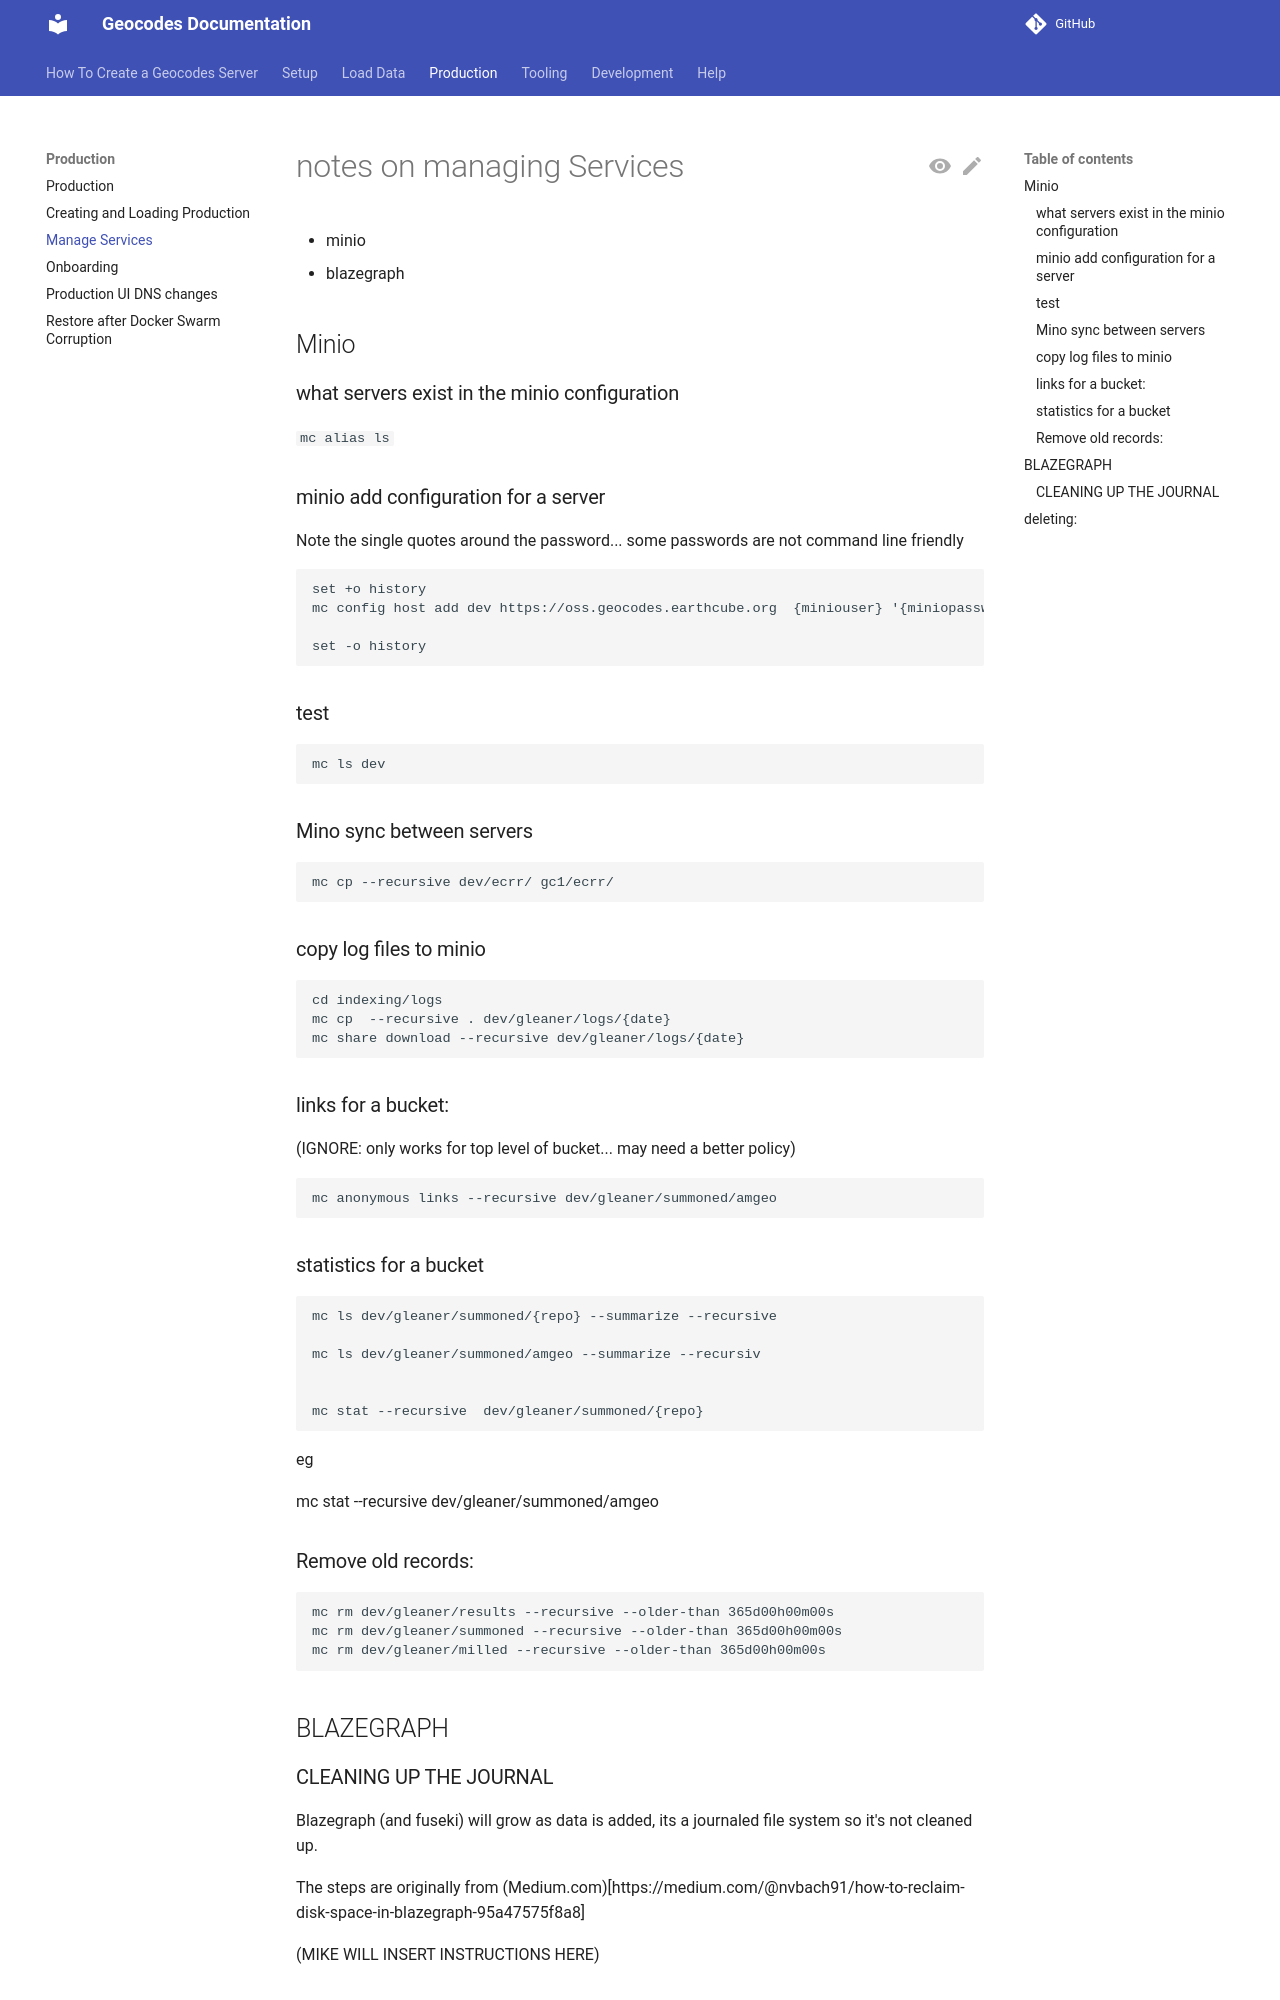

repository: earthcube/geocodes · page: production/managing_services/index.html · generator: mkdocs

# notes on managing Services

* minio
* blazegraph


## Minio
### what servers exist in the minio configuration

`mc alias ls`

### minio add configuration for a server
Note the single quotes around the password... some passwords are   not command line friendly
```{ .shell .copy }
set +o history
mc config host add dev https://oss.geocodes.earthcube.org  {miniouser} '{miniopassword}'

set -o history
```

### test
```{ .shell .copy }
mc ls dev
```

### Mino sync between servers
```{ .shell .copy }
mc cp --recursive dev/ecrr/ gc1/ecrr/
```

### copy log files to minio

```shell
cd indexing/logs
mc cp  --recursive . dev/gleaner/logs/{date}
mc share download --recursive dev/gleaner/logs/{date}

```
### links for a bucket:

(IGNORE: only works for top level of bucket... may need a better policy)

```{ .shell .copy }
mc anonymous links --recursive dev/gleaner/summoned/amgeo
```

### statistics for a bucket
```
mc ls dev/gleaner/summoned/{repo} --summarize --recursive

mc ls dev/gleaner/summoned/amgeo --summarize --recursiv


mc stat --recursive  dev/gleaner/summoned/{repo}
```

eg

mc stat --recursive  dev/gleaner/summoned/amgeo

### Remove old records:

```
mc rm dev/gleaner/results --recursive --older-than 365d00h00m00s
mc rm dev/gleaner/summoned --recursive --older-than 365d00h00m00s
mc rm dev/gleaner/milled --recursive --older-than 365d00h00m00s
```

## BLAZEGRAPH
